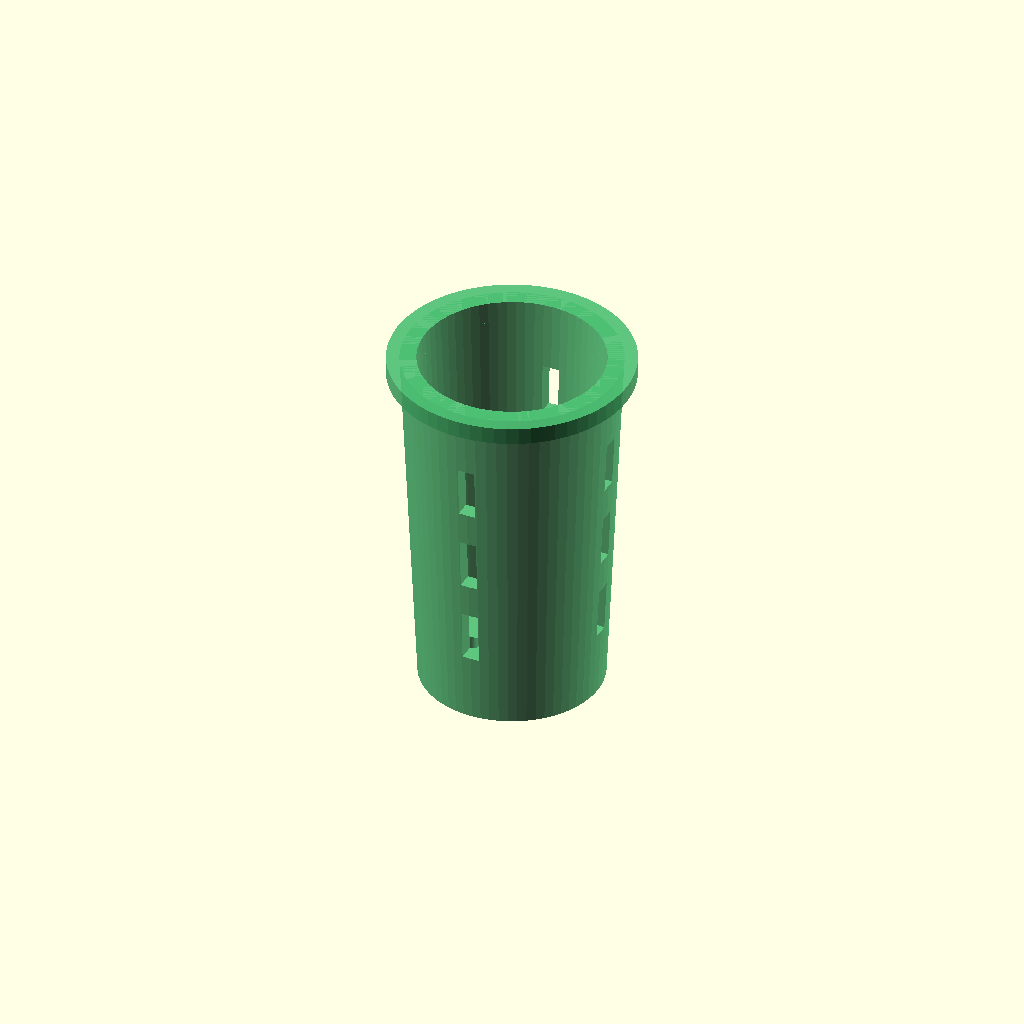
Cell 1 — every parameter at its default value.
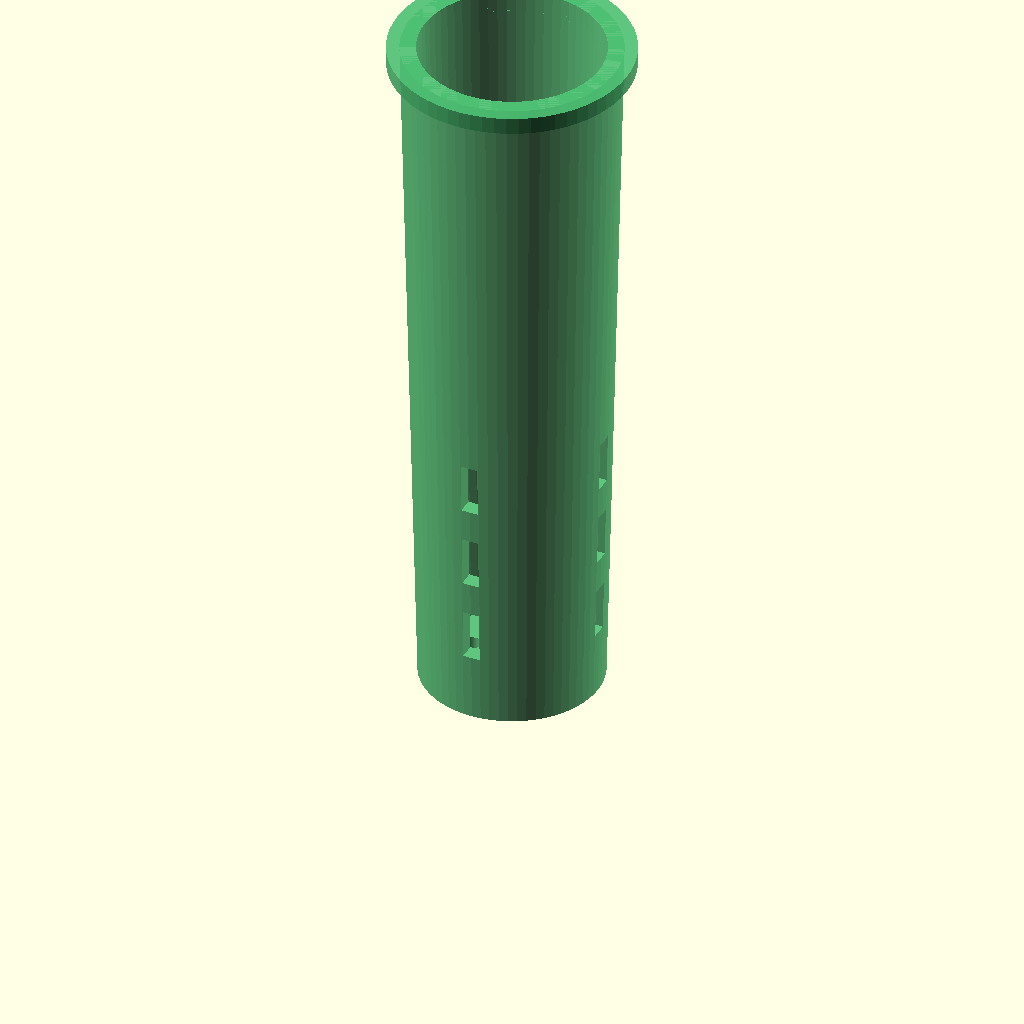
Cell 2: column_height = 84 (everything else at default).
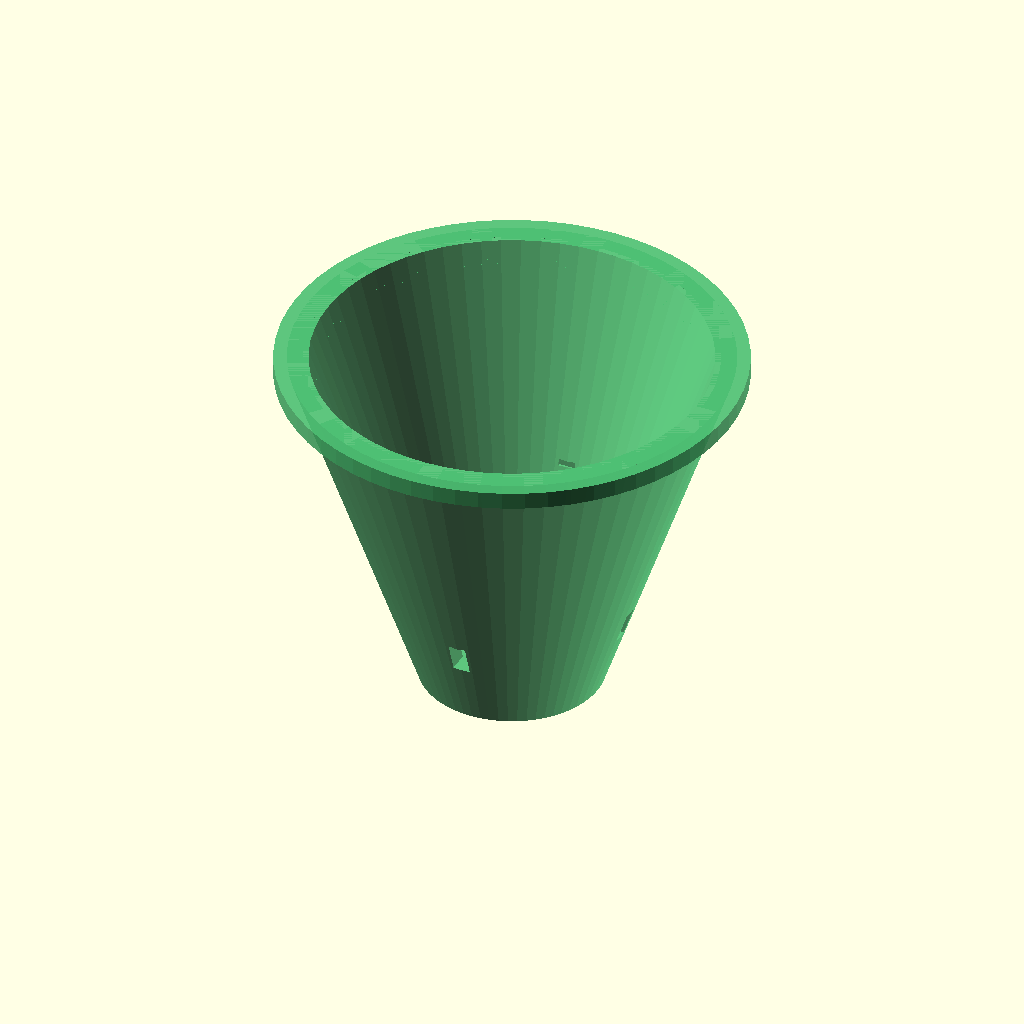
Cell 3 — top_dia set to 50, the other parameters unchanged.
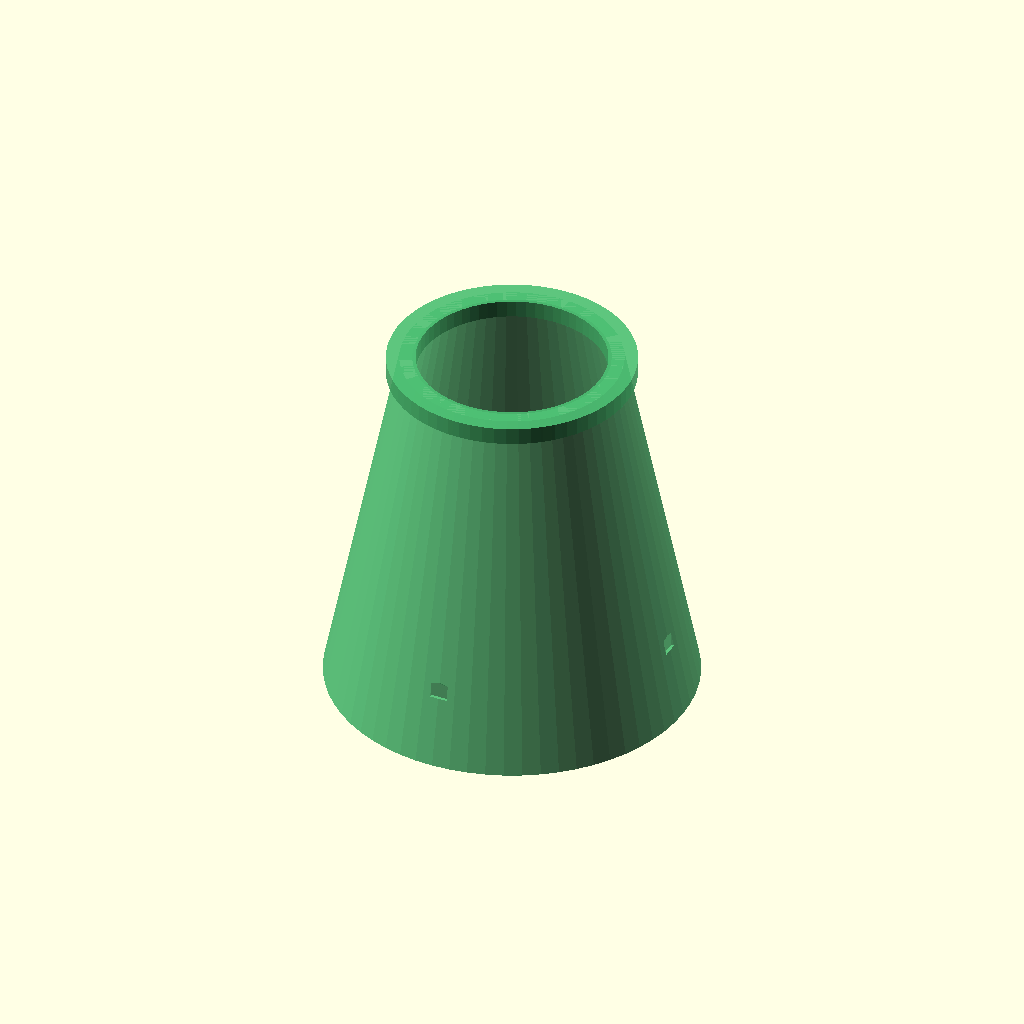
Cell 4: base_dia = 42 (everything else at default).
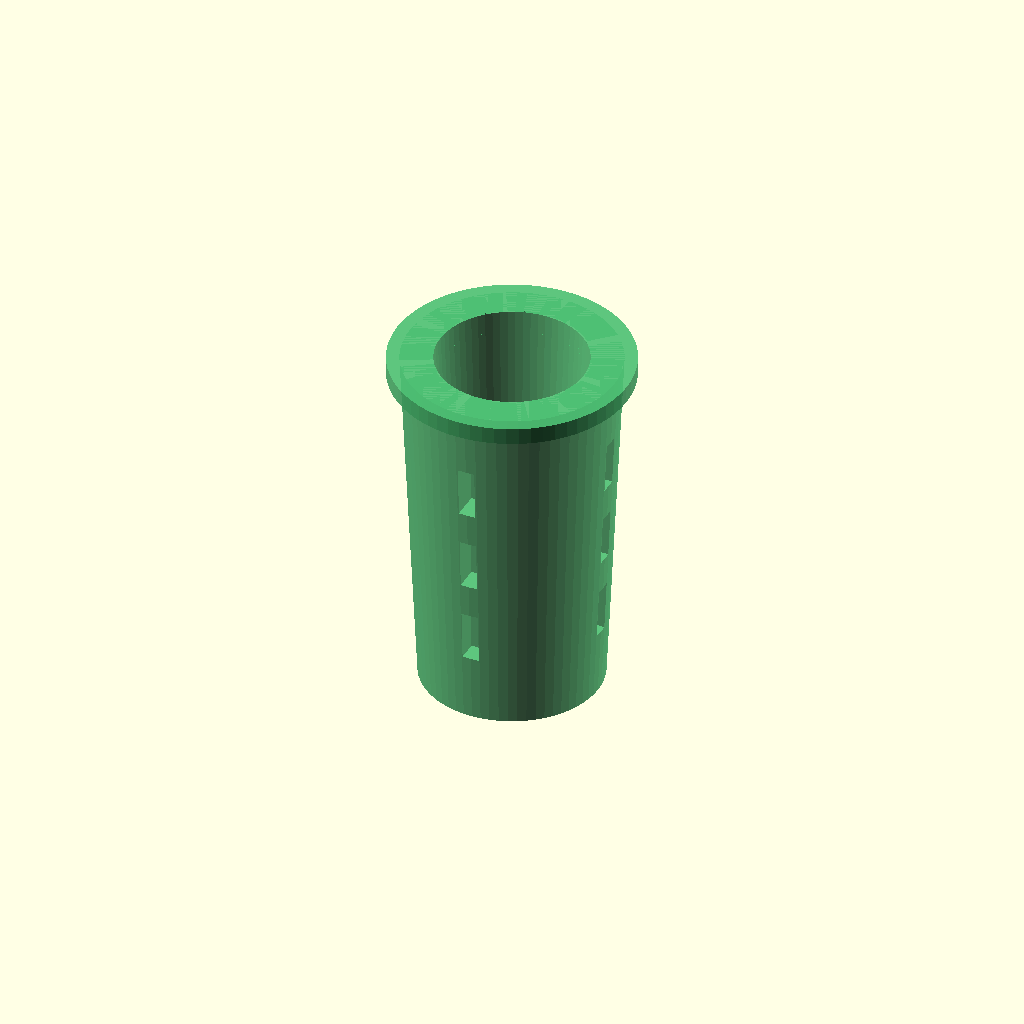
Cell 5: wall = 3.6 (everything else at default).
All cells are drawn from one camera (rotation 55°, 0°, 25°, orthographic, colour scheme Cornfield), so only the parameter changes between them.
Source of the model, data/cad/aerospire_capillary_column.scad:
// ====================================================================
// AeroSpire Self-Watering Planter - Capillary Wicking Column
// Parametric Engineering CAD - OpenSCAD CSG
// ====================================================================
$fn = 64;

column_height = 42;
top_dia = 25;
base_dia = 21;
wall = 1.8;
mesh_hole_dia = 2.2;

module column_body() {
    difference() {
        cylinder(h = column_height, d1 = base_dia, d2 = top_dia);
        translate([0, 0, wall])
            cylinder(h = column_height, d1 = base_dia - (wall * 2), d2 = top_dia - (wall * 2));
        
        // Lateral capillary intake slits
        for (z = [8, 18, 28]) {
            for (r = [0, 90, 180, 270]) {
                rotate([0, 0, r])
                    translate([base_dia / 2 - 2, -1.0, z])
                        cube([6, 2.0, 6]);
            }
        }
        
        // Base perforations
        for (x = [-5, 0, 5]) {
            for (y = [-5, 0, 5]) {
                if (sqrt(x*x + y*y) < (base_dia / 2 - 2)) {
                    translate([x, y, -1])
                        cylinder(h = wall + 2, d = mesh_hole_dia);
                }
            }
        }
    }
}

module top_retention_flange() {
    translate([0, 0, column_height - 2])
        difference() {
            cylinder(h = 2, d = top_dia + 3);
            translate([0, 0, -0.5])
                cylinder(h = 3, d = top_dia - (wall * 2));
        }
}

module capillary_cartridge() {
    union() {
        column_body();
        top_retention_flange();
    }
}

color([0.3, 0.75, 0.45, 0.9])
    capillary_cartridge();
Parameter table extracted from the source (name, type, default, range or options):
column_height: number, default 42
top_dia: number, default 25
base_dia: number, default 21
wall: number, default 1.8
mesh_hole_dia: number, default 2.2
